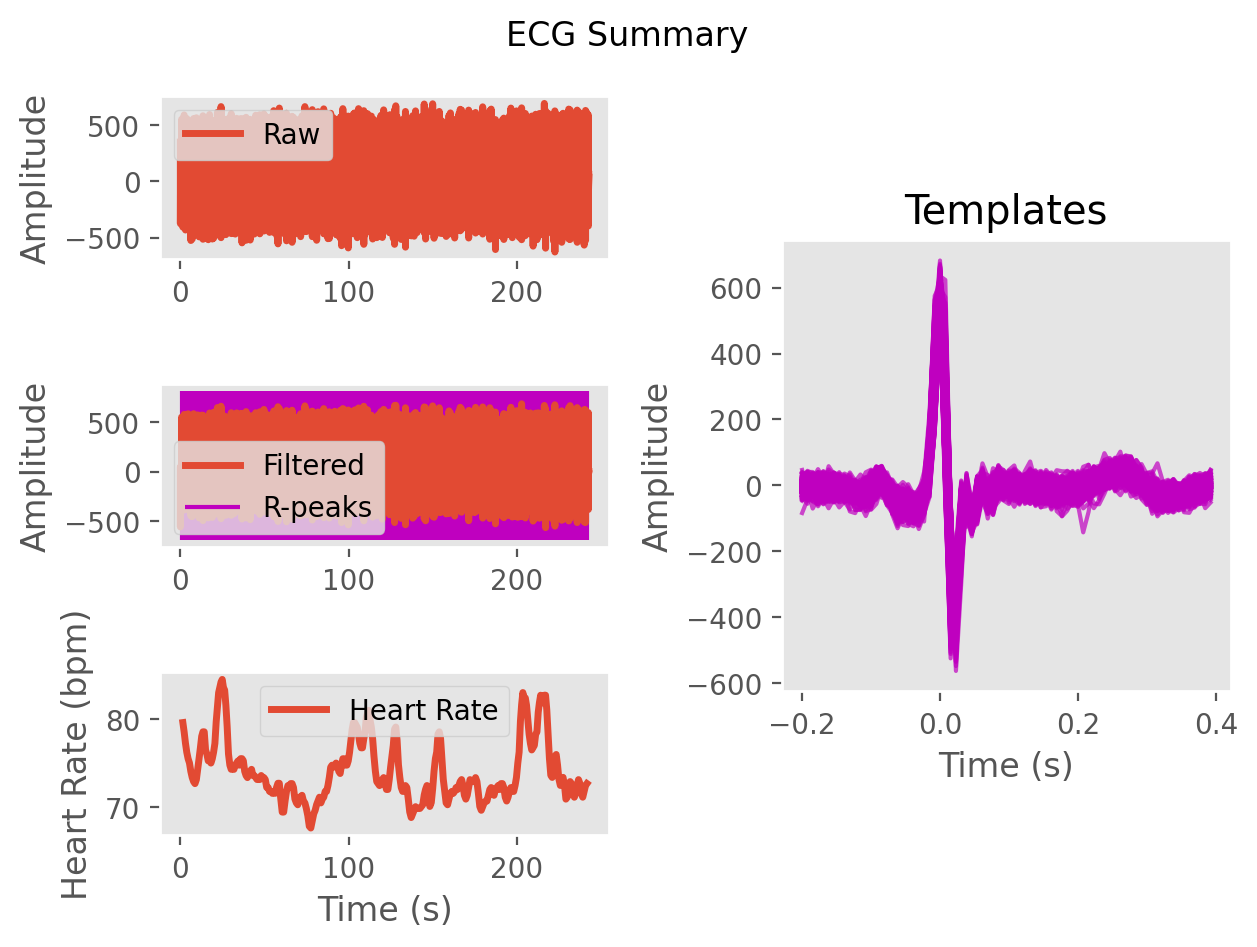

The file beside this chart, header and first rows:
ECG, 16.546393162499143, -549.9710340040367, -555.918591782414, -246.56150098123112, -138.0892448746091, -181.35422370690677, -104.01409011527957, -6.111905533352285, -27.398693883947246, -54.91002031629062, -31.472068538713472, -13.541871964015833, 0.49999458662906804, 13.304863002426213, 12.602894680013181, 14.676619939872026, 2.5810562173378706, -32.08818960453468, -30.631574192686358, 12.834062893047191, 23.397141597327, -9.524284557310752, -29.053470975473633
Time (s), 0.0, 0.007692, 0.01538, 0.02308, 0.03077, 0.03846, 0.04615, 0.05385, 0.06154, 0.06923, 0.07692, 0.08462, 0.09231, 0.1, 0.1077, 0.1154, 0.1231, 0.1308, 0.1385, 0.1462, 0.1538, 0.1615, 0.1692
Rpeaks, 96, 194, 292, 394, 497, 599, 704, 809, 915, 1023, 1130, 1237, 1343, 1445, 1547, 1648, 1745, 1845, 1946, 2051, 2153, 2257, 2361
IBI Series, 98.0, 98.0, 102.0, 103.0, 102.0, 105.0, 105.0, 106.0, 108.0, 107.0, 107.0, 106.0, 102.0, 102.0, 101.0, 97.0, 100.0, 101.0, 105.0, 102.0, 104.0, 104.0, 104.0
Heart Rate, 1.492, 2.246, 3.031, 3.823, 4.608, 5.415, 6.223, 7.038, 7.869, 8.692, 9.515, 10.33, 11.12, 11.9, 12.68, 13.42, 14.19, 14.97, 15.78, 16.56, 17.36, 18.16, 18.96
